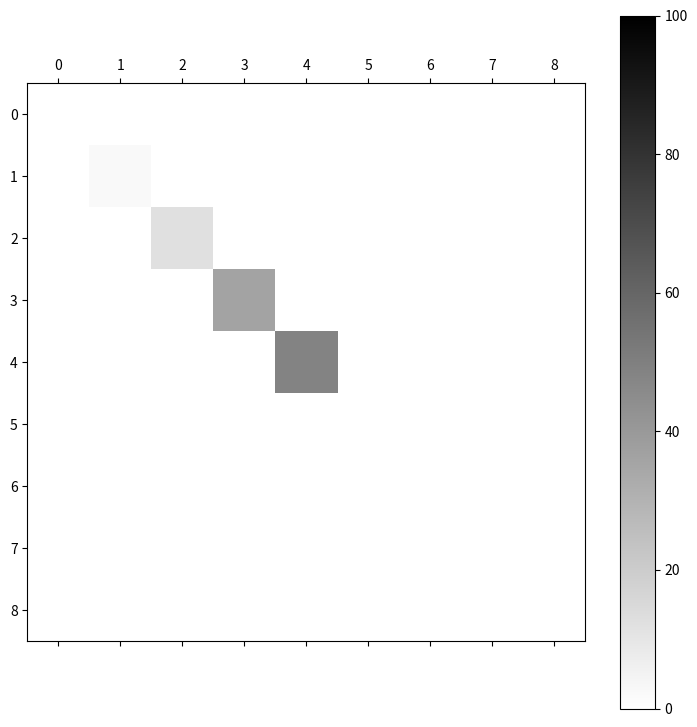

Here is the Python script that generated this plot:
import numpy as np
import matplotlib.pyplot as plt
from copy import deepcopy

#! Partie calculs

res = 9
T = 15

concentration = np.zeros((res, res))
concentration[res//2][res//2] = 100.
vitesse = np.zeros((res, res))

concentrations_par_temps = []
for dt in range(T):
    concentrations_par_temps.append(deepcopy(concentration))

    for i, ligne in enumerate(concentration):
        for j in range(len(ligne)):
            if i < res-1 and j < res-1:
                concentration[i][j] = concentrations_par_temps[dt][i][j] * \
                    0.95 + concentrations_par_temps[dt][i+1][j+1]*0.05

concentrations_par_temps.append(deepcopy(concentration))


#! Partie affichage

fig = plt.figure(figsize=(res, res))
ax = fig.add_subplot(111)

max_concentration = max([np.amax(c) for c in concentrations_par_temps])

cmap = plt.get_cmap("gist_yarg")

cax = ax.matshow(
    concentration, vmin=0, vmax=max_concentration, cmap=cmap)
fig.colorbar(cax)


for t in range(T):
    cax = ax.matshow(
        concentrations_par_temps[t], vmin=0, vmax=max_concentration, cmap=cmap)

    plt.draw()
    plt.pause(1)
